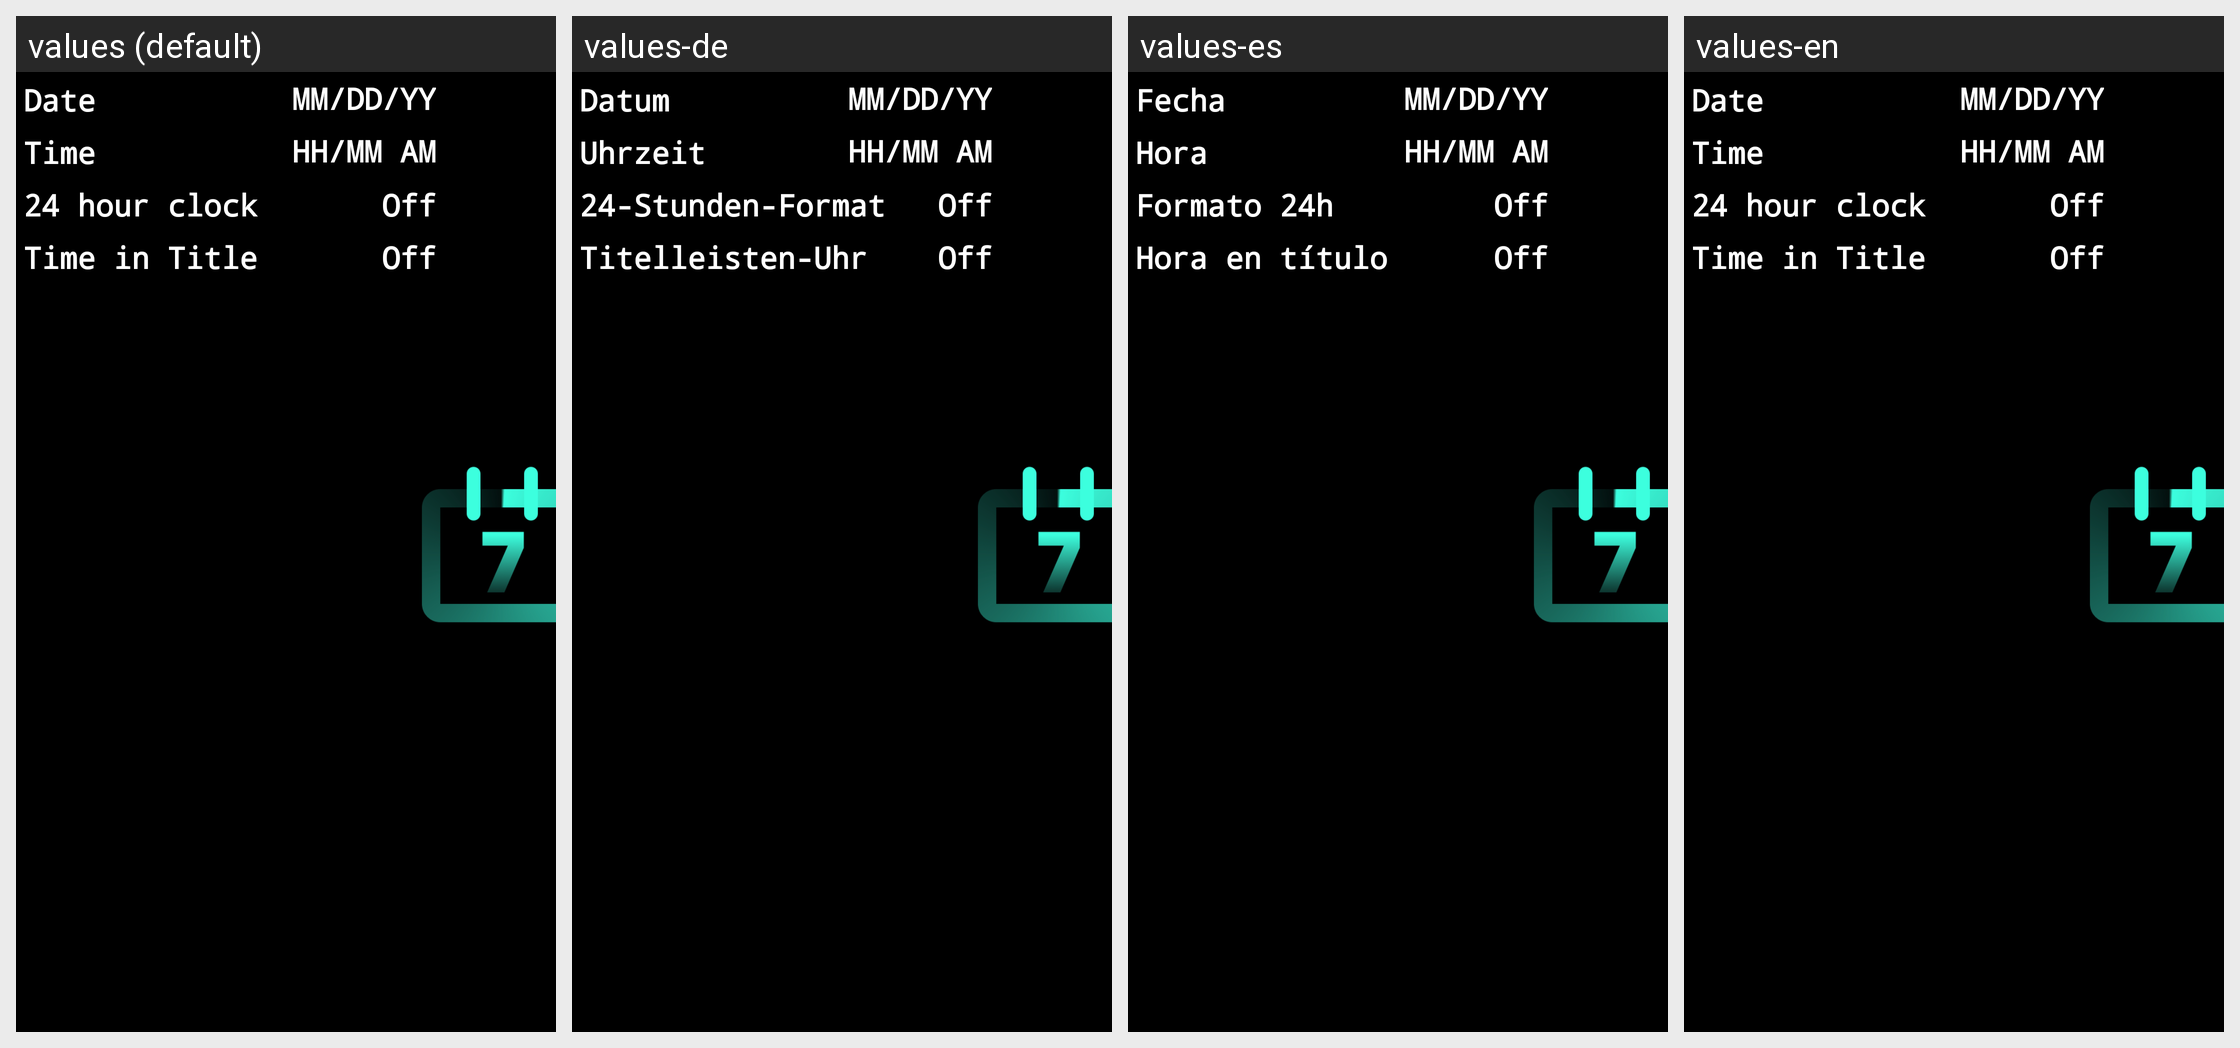

The same Android screen rendered under several of its app's locales, left to right. List the strings drawn on it with the default value and each locale's translation.
Android screen res/layout/activity_date_one_level.xml rendered under 4 locales, left to right: values (default), values-de, values-es, values-en. Device: Nexus 5 (rendered at 1080×1920; each locale shown at half size, 540×960, under a caption strip naming it); theme Theme.Y1.
Other locales in the repository, not shown: values-fr, values-iw, values-ko-rKR, values-ru-rRU, values-zh-rCN.
Strings drawn on this screen, with the default value and each locale's value (text and hints the layout hard-codes, and strings that could not be matched under every locale, appear in the picture but are not listed):

date
  values: Date
  values-de: Datum
  values-es: Fecha
  values-en: Date

time
  values: Time
  values-de: Uhrzeit
  values-es: Hora
  values-en: Time

time_format
  values: 24 hour clock
  values-de: 24-Stunden-Format
  values-es: Formato 24h
  values-en: 24 hour clock

time_in_title
  values: Time in Title
  values-de: Titelleisten-Uhr
  values-es: Hora en título
  values-en: Time in Title
